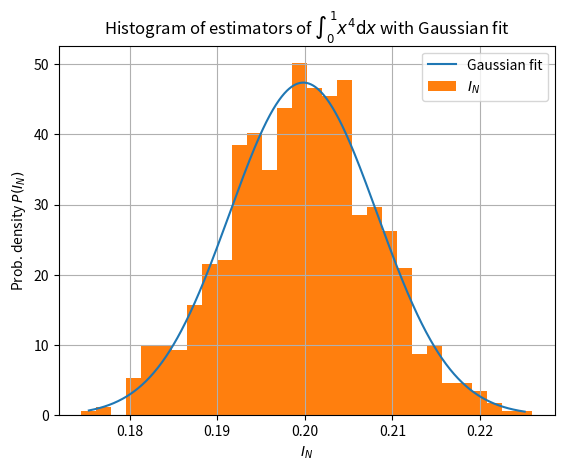

The matplotlib source for this figure:
import numpy as np
import matplotlib.pyplot as plt
import scipy.optimize as opt
import scipy.stats as st
import random



# Parameters for the integration
a = 0       #starting point
b = 1       #end point
N = 1000    #number of sample points
V = b - a   #integration volume
M = 1000    # number of iterations
Nr_bins = 30 #number of bins

# Doing the integration by hand yields
I = 0.2

def gauss(x, mu, sig):
    return 1/np.sqrt(2*np.pi*sig**2)*np.exp(-1/(2*sig**2) * (x - mu)**2)

def f(x):
    """function to integrate

    Args:
        x (array): array of values at which the function is evaluated
    """
    return x**4

def average(y):
    """function to calculate average

    Args:
        y (array): data to find average of

    Returns:
        float: average of y
    """
    return 1/N * np.sum(y)

# #################### PART A #################

# random numbers from uniform distribution
x = np.random.uniform(a, b, N)

# the monte-carlo estimator
I_N = V*average(f(x))
# and the error
sigma_Na = V * np.sqrt((average(f(x)*f(x)) - average(f(x))**2)/(N-1))
# distance between actual value and estimator in units of error
distance = np.abs(I - I_N)/sigma_Na

print("The actual result is ", 0.2)
print("Monte-Carlo estimator yields ", I_N, " with a standard error ", sigma_Na)
print("The estimator is %.2f sigma_N away" % distance)


# #################### PART B #################

data = []
x_range = []

for i in range(M):
    # random numbers from uniform distribution
    x = np.random.uniform(a, b, N)

    # the monte-carlo estimator
    I_N = V*average(f(x))
    # and the error
    sigma_N = V * np.sqrt((average(f(x)*f(x)) - average(f(x))**2)/(N-1))

    data.append(I_N)

# make histogram
datahist, bins = np.histogram(data, Nr_bins, density="True")

for i in range(len(bins)-1):
    x_range.append((bins[i+1] + bins[i])/2)

# parameters for gaussian fit
par, cov = opt.curve_fit(gauss, xdata=x_range, ydata=datahist, p0=(I, sigma_N))

#for smooth gaussian
x_range = np.linspace(min(x_range), max(x_range), 1000)

#plotting hist and gaussian
plt.title(r"Histogram of estimators of $\int_0^1 x^4 \mathrm{d}x$ with Gaussian fit")
plt.grid()
plt.plot(x_range, gauss(x_range, *par), label="Gaussian fit")
plt.hist(data, bins=Nr_bins, density="True", label=r"$I_N$")
plt.xlabel(r"$I_N$")
plt.ylabel(r"Prob. density $P(I_N)$")
plt.legend()
plt.show()

print("Standard error from a) is %f and the error from the Gaussian fit is %f" % (sigma_N, par[1]))

# ######################## PART C ##################

def g(x, choice):
    """improvement function for sampling

    Args:
        x (array): random number
        choice (int): type of function

    Returns:
        _type_: improved sampling
    """
    if choice == 1:
        return 2*x
    elif choice == 2:
        return 3*x**2
    elif choice == 3:
        return 4*x**3
    elif choice == 4:
        return 5*x**4


x = np.linspace(0, 1, 1000)
for i in range(1, 5):
    # draw x from the corresponding g
    p = np.asarray(random.choices(x, weights=g(x, i), k=M))

    I_N = V*average(f(p)/g(p, i))

    sigma_N = np.sqrt((V**2*average(f(p)**2/g(p, i)**2) - I_N**2)/(N-1))
    print("We get I_N %f and sigma_N %f for function %d" % (I_N, sigma_N, i))

print(np.shape(p))
